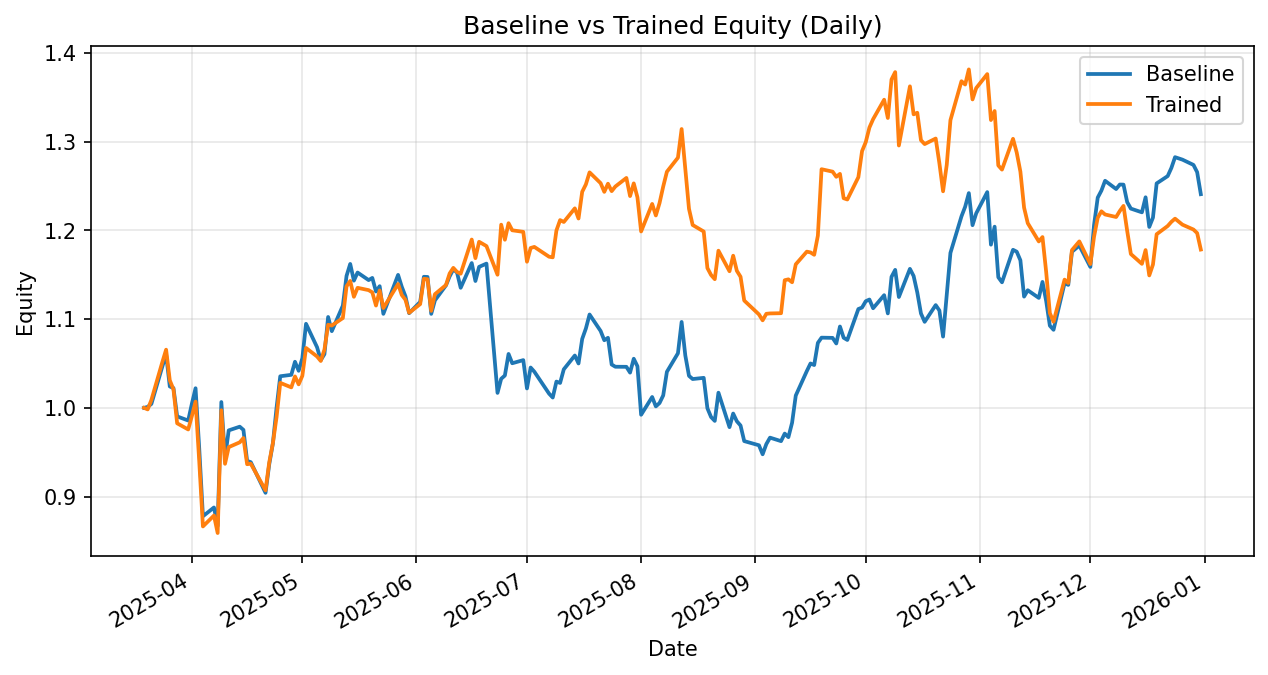

Data behind this chart, as committed beside it:
date, daily_return_x, equity_baseline, daily_return_y, equity_trained
2025-03-19, 0.0, 1.0, 0.0, 1.0
2025-03-20, 0.001103, 1.001, -0.001755, 0.9982
2025-03-21, 0.003295, 1.004, 0.01058, 1.009
2025-03-24, 0.04235, 1.047, 0.04272, 1.052
2025-03-25, 0.0128, 1.06, 0.01305, 1.066
2025-03-26, -0.03417, 1.024, -0.03242, 1.031
2025-03-27, -0.001768, 1.022, -0.009936, 1.021
2025-03-28, -0.03125, 0.9904, -0.03746, 0.9826
2025-03-31, -0.004693, 0.9857, -0.007087, 0.9756
2025-04-01, 0.01919, 1.005, 0.01558, 0.9908
2025-04-02, 0.0174, 1.022, 0.01639, 1.007
2025-04-03, -0.0666, 0.954, -0.06694, 0.9397
2025-04-04, -0.07996, 0.8777, -0.07811, 0.8663
2025-04-07, 0.0113, 0.8877, 0.0142, 0.8786
2025-04-08, -0.02333, 0.867, -0.02244, 0.8589
2025-04-09, 0.161, 1.007, 0.1612, 0.9973
2025-04-10, -0.06299, 0.9431, -0.06054, 0.9369
2025-04-11, 0.03333, 0.9746, 0.02005, 0.9557
2025-04-14, 0.004287, 0.9788, 0.005687, 0.9611
2025-04-15, -0.003694, 0.9751, 0.005009, 0.9659
2025-04-16, -0.03581, 0.9402, -0.03052, 0.9365
2025-04-17, -0.001611, 0.9387, 0.0006093, 0.937
2025-04-21, -0.03679, 0.9042, -0.03206, 0.907
2025-04-22, 0.03535, 0.9361, 0.03454, 0.9383
2025-04-23, 0.0255, 0.96, 0.02335, 0.9602
2025-04-24, 0.04194, 1, 0.03061, 0.9896
2025-04-25, 0.03535, 1.036, 0.03896, 1.028
2025-04-28, 0.001564, 1.037, -0.004954, 1.023
2025-04-29, 0.0142, 1.052, 0.01205, 1.035
2025-04-30, -0.009687, 1.042, -0.008621, 1.026
2025-05-01, 0.01361, 1.056, 0.00939, 1.036
2025-05-02, 0.03675, 1.095, 0.0303, 1.068
2025-05-05, -0.02414, 1.068, -0.008998, 1.058
2025-05-06, -0.01368, 1.054, -0.004788, 1.053
2025-05-07, 0.006478, 1.061, 0.01217, 1.066
2025-05-08, 0.03954, 1.102, 0.02628, 1.094
2025-05-09, -0.01451, 1.086, -0.0007897, 1.093
2025-05-12, 0.02649, 1.115, 0.007732, 1.101
2025-05-13, 0.03005, 1.149, 0.03248, 1.137
2025-05-14, 0.01176, 1.162, 0.005336, 1.143
2025-05-15, -0.01621, 1.143, -0.01563, 1.125
2025-05-16, 0.007995, 1.153, 0.008988, 1.135
2025-05-19, -0.0074, 1.144, -0.002302, 1.133
2025-05-20, 0.002159, 1.147, -0.002201, 1.13
2025-05-21, -0.01336, 1.131, -0.01318, 1.115
2025-05-22, 0.005303, 1.137, 0.01532, 1.132
2025-05-23, -0.02744, 1.106, -0.01756, 1.113
2025-05-27, 0.03973, 1.15, 0.02435, 1.14
2025-05-28, -0.01164, 1.137, -0.01086, 1.127
2025-05-29, -0.009429, 1.126, -0.004798, 1.122
2025-05-30, -0.01695, 1.107, -0.01308, 1.107
2025-06-02, 0.0115, 1.119, 0.008853, 1.117
2025-06-03, 0.02529, 1.148, 0.02554, 1.146
2025-06-04, -0.0001713, 1.148, -0.0004054, 1.145
2025-06-05, -0.03629, 1.106, -0.03121, 1.109
2025-06-06, 0.01375, 1.121, 0.01699, 1.128
2025-06-09, 0.01511, 1.138, 0.009138, 1.138
2025-06-10, 0.008923, 1.148, 0.01146, 1.152
2025-06-11, 0.006867, 1.156, 0.005494, 1.158
2025-06-12, -0.003054, 1.153, -0.003975, 1.153
... 139 more rows
